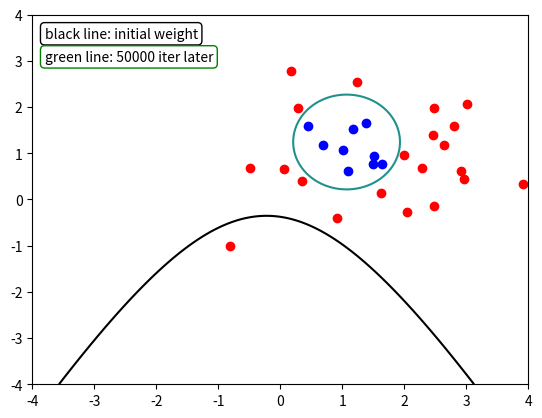

Write the Python code that produced this figure.
import numpy as np
import matplotlib.pyplot as plt

N=30
np.random.seed(0)
X = np.random.randn(2,N)
y = np.sign(X[0 ,:]**2+X[1 ,:]**2 -0.7)
theta = 0.5
c, s = np.cos(theta), np.sin(theta)
X = np.array ([[c, -s], [s, c]])@X
X = X + np.array ([[1] ,[1]])

## initialize weight
Theta = np.random.randn(5)

## make new data
X_kernel = []

for p in X.T:
    row = [1]
    row += [p[0],p[0]**2,p[1],p[1]**2]
    X_kernel.append(row)

X_kernel = np.array(X_kernel)

## draw initial bound
xx = np.linspace(-4, 4, 1024)
yy = np.linspace(-4, 4, 1024)
xx , yy = np.meshgrid(xx , yy)
w = Theta[:]
Z = w[0] + (w[1] * xx + w[2] * xx**2) + (w[3] * yy + w[4] * yy**2)
plt.contour(xx , yy , Z, 0, colors='k',)


## SGD with SVM
def calculate_loss(x,y,theta):
    return np.average(np.max( 1-y*(x@theta) , 0)) + lamb*np.sum(theta**2)

max_iter = 50000
lr = 0.01
lamb = 0.0001

## store loss each iteration
loss = []


## training
for i in range(max_iter):
    # choose random 1 data
    index = np.random.randint(0,N)

    # just temporary instance
    val = y[index]*X_kernel[index]@Theta

    if val >=1 : gradient = 0
    else: gradient = -y[index]*X_kernel[index]
    
    # regularization part
    gradient += 2*lamb*Theta

    loss.append(calculate_loss(X_kernel,y,Theta))
    Theta -= lr*gradient

w = Theta[:]
Z = w[0] + (w[1] * xx + w[2] * xx**2) + (w[3] * yy + w[4] * yy**2)
plt.contour(xx , yy , Z, 0, )

# plot the points
plt.scatter(X[0][y>0], X[1][y>0], c='r')
plt.scatter(X[0][y<0], X[1][y<0], c='b')

box1 = {'boxstyle': 'round',
        'ec': (0, 0, 0),
        'fc': (1, 1, 1)}
box2 = {'boxstyle': 'round',
        'ec': (0, 0.5, 0),
        'fc': (1, 1, 1)}

plt.text(-3.8,3.5, 'black line: initial weight', bbox=box1)
plt.text(-3.8,3, f'green line: {max_iter} iter later', bbox=box2)

plt.savefig('p3_visualization.png')
plt.show()